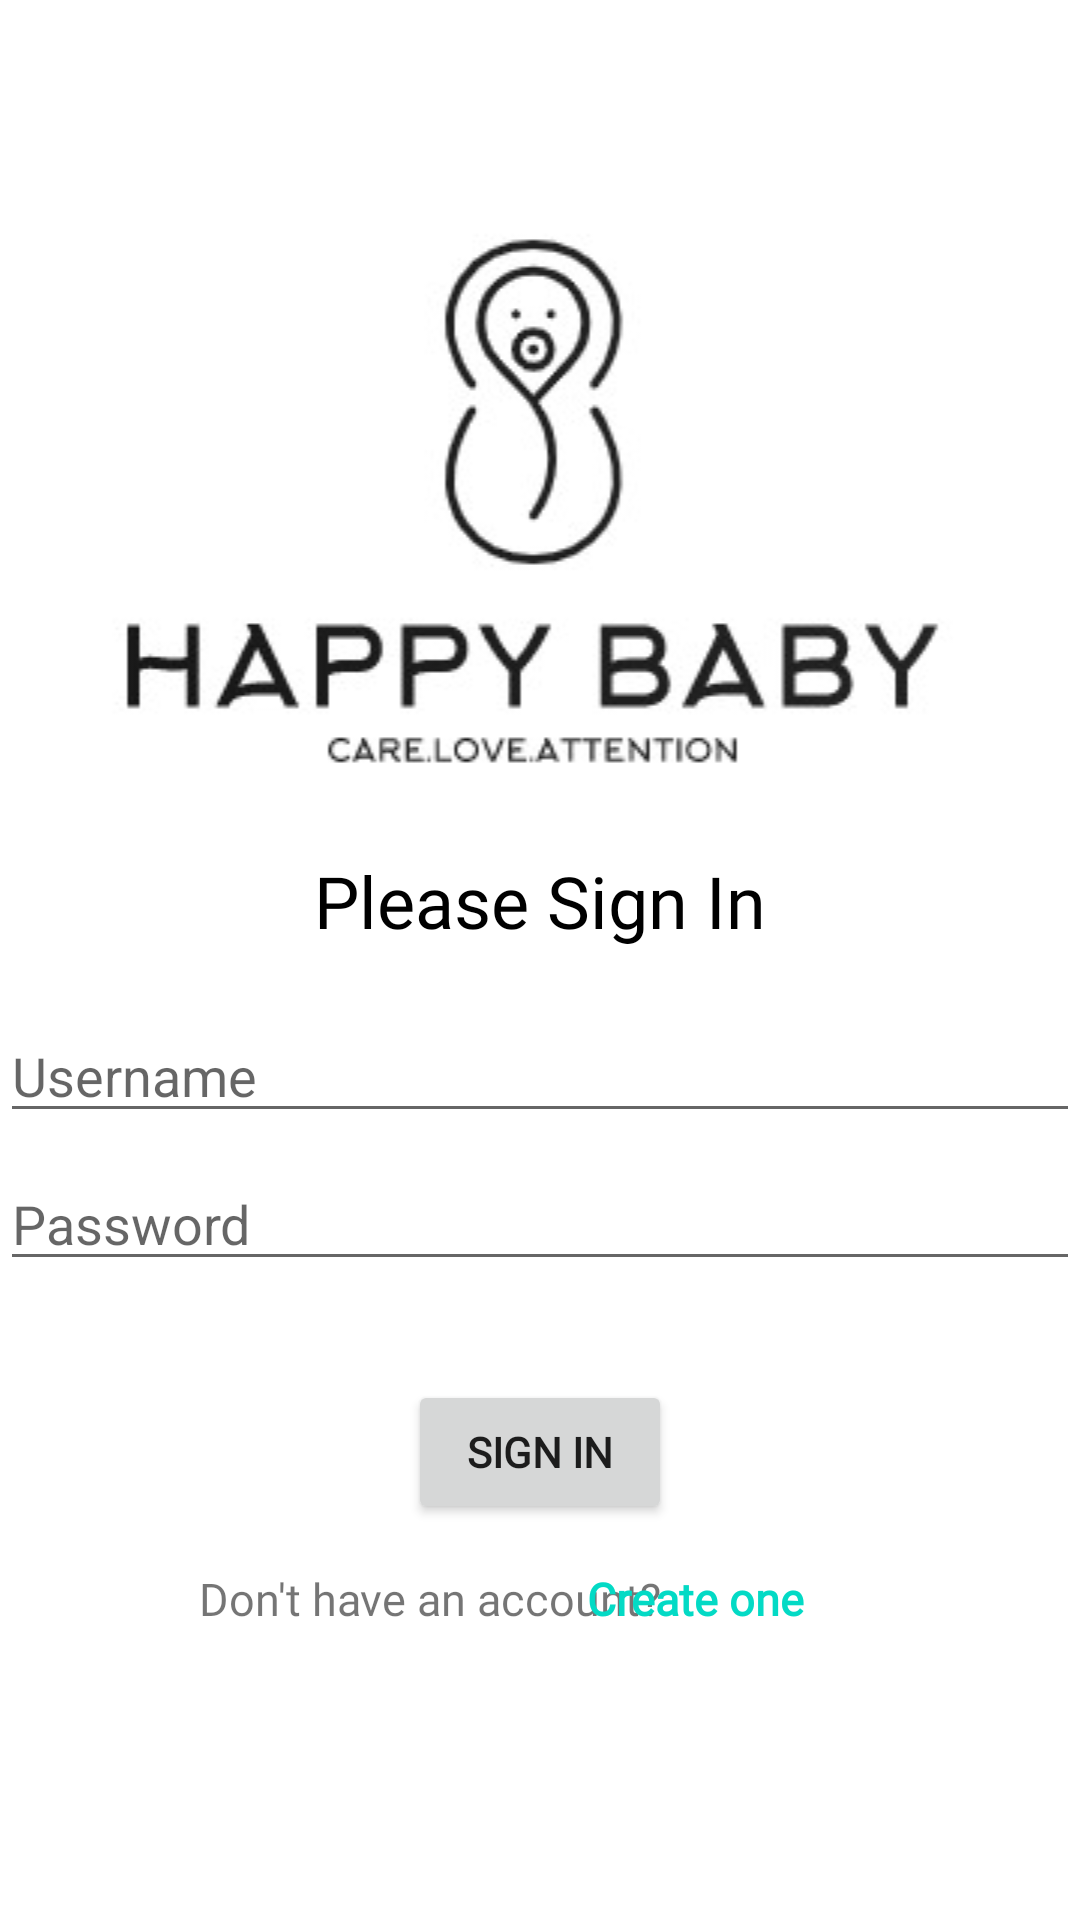

Reconstruct the res/layout file that produces this screen, plus the resources it refers to.
<!-- AndroidManifest.xml: application theme Theme.Happybaby -->
<!-- res/layout/activity_login.xml -->
<?xml version="1.0" encoding="utf-8"?>
<androidx.constraintlayout.widget.ConstraintLayout xmlns:android="http://schemas.android.com/apk/res/android"
    xmlns:app="http://schemas.android.com/apk/res-auto"
    xmlns:tools="http://schemas.android.com/tools"
    android:id="@+id/container"
    android:layout_width="match_parent"
    android:layout_height="match_parent"
    tools:context=".views.login.LoginView">

    <ImageView
        android:id="@+id/imageIcon"
        android:layout_width="match_parent"
        android:layout_height="wrap_content"
        android:layout_marginTop="70dp"
        app:layout_constraintBottom_toBottomOf="parent"
        app:layout_constraintEnd_toEndOf="parent"
        app:layout_constraintStart_toStartOf="parent"
        app:layout_constraintTop_toTopOf="parent"
        app:layout_constraintVertical_bias="0.0"
        app:srcCompat="@drawable/img" />

    <TextView
        android:id="@+id/loginMessage"
        android:layout_width="wrap_content"
        android:layout_height="wrap_content"
        android:text="@string/login_message"
        android:textAlignment="center"
        android:textColor="@color/textColor"
        android:fontFamily="@font/handlee"
        android:textSize="24sp"
        app:layout_constraintBottom_toBottomOf="parent"
        app:layout_constraintEnd_toEndOf="parent"
        app:layout_constraintStart_toStartOf="parent"
        app:layout_constraintTop_toBottomOf="@+id/imageIcon"
        app:layout_constraintVertical_bias="0.05" />

    <EditText
        android:id="@+id/username"
        android:layout_width="0dp"
        android:layout_height="wrap_content"
        android:layout_marginTop="20dp"
        android:autofillHints="email"
        android:textColor="@color/textColor"
        android:hint="@string/username_hint"
        android:inputType="textEmailAddress"
        android:selectAllOnFocus="true"
        app:layout_constraintBottom_toBottomOf="parent"
        app:layout_constraintEnd_toEndOf="parent"
        app:layout_constraintHorizontal_bias="0.0"
        app:layout_constraintStart_toStartOf="parent"
        app:layout_constraintTop_toBottomOf="@+id/loginMessage"
        app:layout_constraintVertical_bias="0.0" />

    <EditText
        android:id="@+id/password"
        android:layout_width="0dp"
        android:layout_height="wrap_content"
        android:layout_marginTop="8dp"
        android:autofillHints="password"
        android:textColor="@color/textColor"
        android:hint="@string/password_hint"
        android:inputType="textPassword"
        android:selectAllOnFocus="true"
        app:layout_constraintBottom_toBottomOf="parent"
        app:layout_constraintEnd_toEndOf="parent"
        app:layout_constraintHorizontal_bias="0.0"
        app:layout_constraintStart_toStartOf="parent"
        app:layout_constraintTop_toBottomOf="@+id/username"
        app:layout_constraintVertical_bias="0.0" />

    <Button
        android:id="@+id/login"
        android:layout_width="wrap_content"
        android:layout_height="wrap_content"
        android:layout_gravity="start"
        android:layout_marginTop="16dp"
        android:layout_marginBottom="64dp"
        android:text="@string/button_sign_in"
        android:textStyle="bold"
        android:fontFamily="@font/handlee"
        app:layout_constraintBottom_toBottomOf="parent"
        app:layout_constraintEnd_toEndOf="parent"
        app:layout_constraintStart_toStartOf="parent"
        app:layout_constraintTop_toBottomOf="@+id/password"
        app:layout_constraintVertical_bias="0.2" />

    <TextView
        android:id="@+id/noAccount"
        android:layout_width="wrap_content"
        android:layout_height="wrap_content"
        android:layout_marginTop="4dp"
        android:text="@string/message_no_account"
        android:textSize="15dp"
        android:fontFamily="@font/handlee"
        android:textAlignment="viewStart"
        app:layout_constraintBottom_toBottomOf="parent"
        app:layout_constraintEnd_toEndOf="parent"
        app:layout_constraintHorizontal_bias="0.322"
        app:layout_constraintStart_toStartOf="parent"
        app:layout_constraintTop_toBottomOf="@id/login"
        app:layout_constraintVertical_bias="0.1"
        tools:text="A Message" />

    <TextView
        android:id="@+id/registerMessage"
        android:layout_width="wrap_content"
        android:layout_height="wrap_content"
        android:layout_marginTop="4dp"
        android:layout_marginEnd="92dp"
        android:clickable="true"
        android:text="@string/message_create_account"
        android:fontFamily="@font/handlee"
        android:textAlignment="viewStart"
        android:textSize="15dp"
        android:textColor="@color/colorAccent"
        android:textStyle="bold"
        app:layout_constraintBottom_toBottomOf="parent"
        app:layout_constraintEnd_toEndOf="parent"
        app:layout_constraintRight_toRightOf="@id/noAccount"
        app:layout_constraintTop_toBottomOf="@id/login"
        app:layout_constraintVertical_bias="0.1"
        tools:text="A Clickable message" />

    <ProgressBar
        android:id="@+id/progressBar"
        style="@style/Widget.AppCompat.ProgressBar"
        android:layout_width="196dp"
        android:layout_height="96dp"
        android:layout_marginStart="8dp"
        android:layout_marginTop="8dp"
        android:layout_marginEnd="8dp"
        android:layout_marginBottom="8dp"
        app:layout_constraintBottom_toBottomOf="parent"
        app:layout_constraintEnd_toEndOf="parent"
        app:layout_constraintStart_toStartOf="parent"
        app:layout_constraintTop_toBottomOf="@+id/registerMessage" />

</androidx.constraintlayout.widget.ConstraintLayout>
<!-- resources referenced by this layout -->
<resources>
  <color name="colorAccent">#FF03DAC5</color>
  <color name="textColor">#000000</color>
  <!-- drawable img: png bitmap (drawable, 18307 bytes) -->
  <string name="button_sign_in">Sign in</string>
  <string name="login_message">Please Sign In</string>
  <string name="message_create_account">Create one</string>
  <string name="message_no_account">Don\'t have an account?</string>
  <string name="password_hint">Password</string>
  <string name="username_hint">Username</string>
  <style name="Theme.Happybaby" parent="Theme.MaterialComponents.DayNight.NoActionBar">
          
          <item name="colorPrimary">@color/teal_200</item>
          <item name="colorPrimaryVariant">@color/colorPrimaryDark</item>
          <item name="colorOnPrimary">@color/white</item>
          
          <item name="colorSecondary">@color/teal_200</item>
          <item name="colorSecondaryVariant">@color/teal_700</item>
          <item name="colorOnSecondary">@color/black</item>
          
          <item name="android:statusBarColor" tools:targetApi="l">?attr/colorPrimaryVariant</item>
          
      </style>
  <color name="teal_200">#FF03DAC5</color>
  <color name="colorPrimaryDark">#000000</color>
  <color name="white">#FFFFFFFF</color>
  <color name="teal_700">#FF018786</color>
  <color name="black">#FF000000</color>
</resources>
